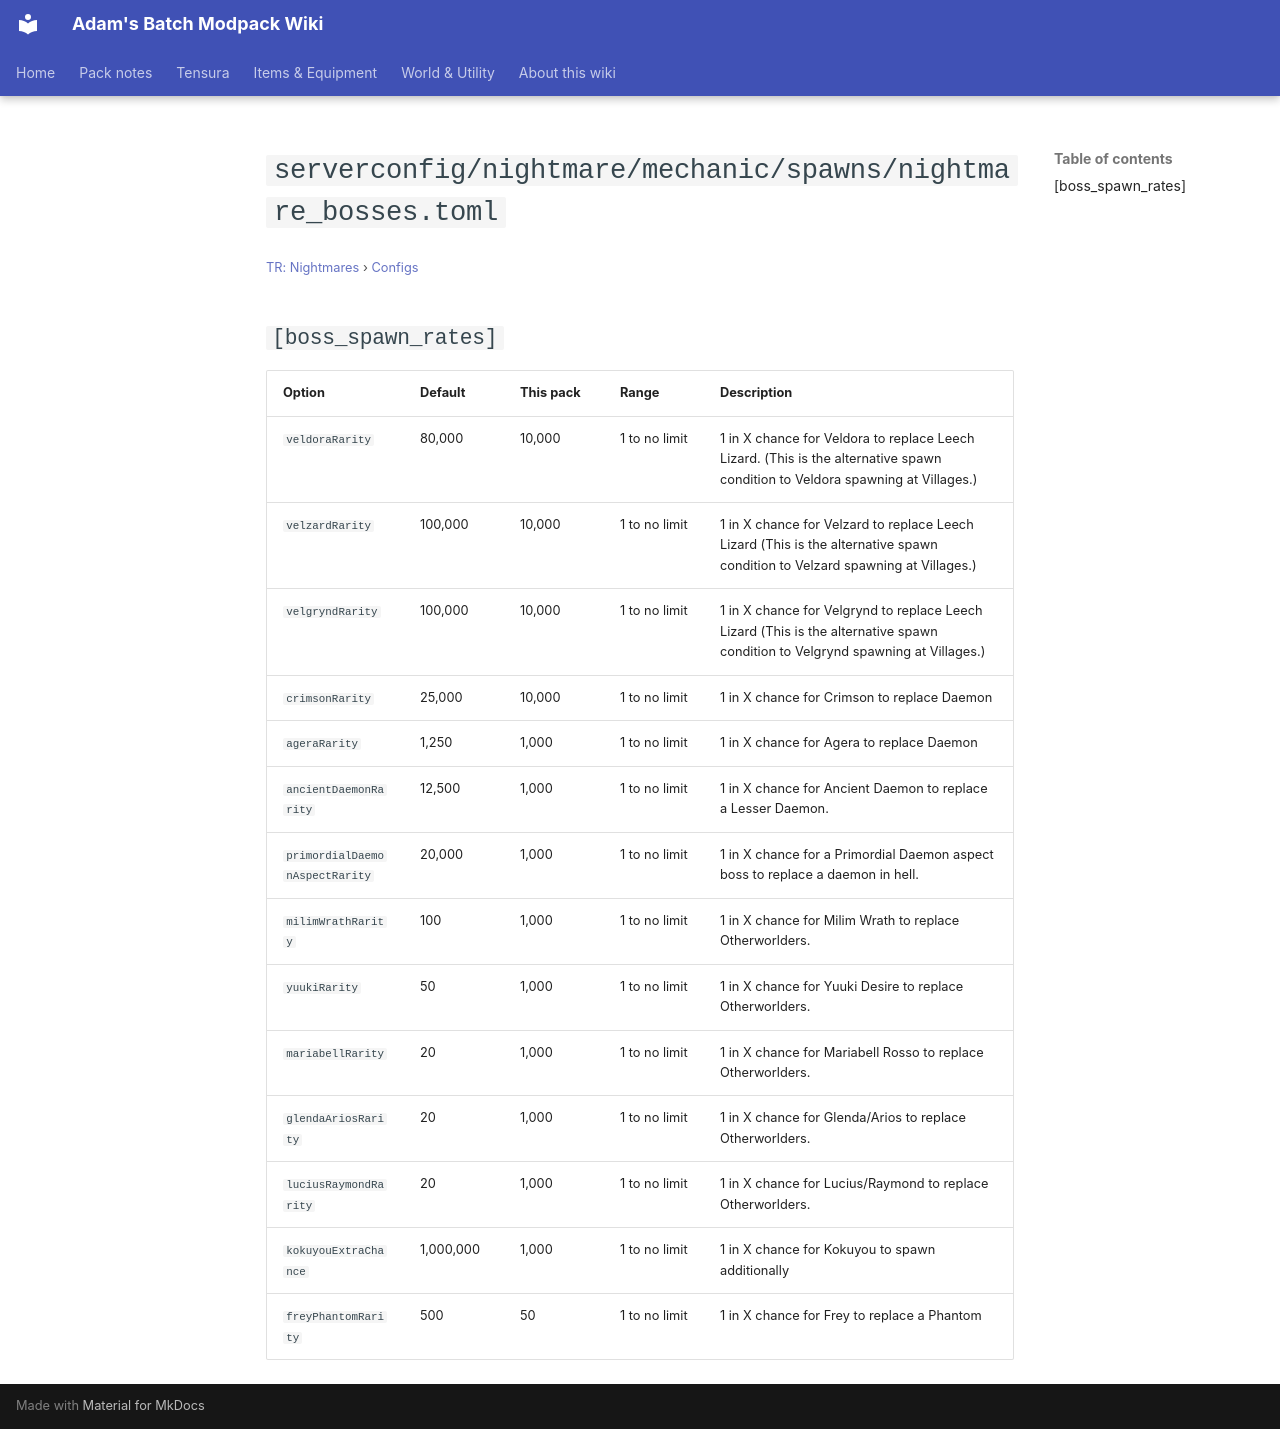

repository: Proteus-Nell/Adams-Batch-MC-Modpack-Wiki · page: tr-nightmares/configs/serverconfig-nightmare-mechanic-spawns-nightmare-bosses/index.html · generator: mkdocs

# `serverconfig/nightmare/mechanic/spawns/nightmare_bosses.toml`

<small>[TR: Nightmares](../index.md) &rsaquo; [Configs](index.md)</small>

## `[boss_spawn_rates]`

| Option | Default | This pack | Range | Description |
|---|---|---|---|---|
| `veldoraRarity` | 80,000 | 10,000 | 1 to no limit | 1 in X chance for Veldora to replace Leech Lizard. (This is the alternative spawn condition to Veldora spawning at Villages.) |
| `velzardRarity` | 100,000 | 10,000 | 1 to no limit | 1 in X chance for Velzard to replace Leech Lizard (This is the alternative spawn condition to Velzard spawning at Villages.) |
| `velgryndRarity` | 100,000 | 10,000 | 1 to no limit | 1 in X chance for Velgrynd to replace Leech Lizard (This is the alternative spawn condition to Velgrynd spawning at Villages.) |
| `crimsonRarity` | 25,000 | 10,000 | 1 to no limit | 1 in X chance for Crimson to replace Daemon |
| `ageraRarity` | 1,250 | 1,000 | 1 to no limit | 1 in X chance for Agera to replace Daemon |
| `ancientDaemonRarity` | 12,500 | 1,000 | 1 to no limit | 1 in X chance for Ancient Daemon to replace a Lesser Daemon. |
| `primordialDaemonAspectRarity` | 20,000 | 1,000 | 1 to no limit | 1 in X chance for a Primordial Daemon aspect boss to replace a daemon in hell. |
| `milimWrathRarity` | 100 | 1,000 | 1 to no limit | 1 in X chance for Milim Wrath to replace Otherworlders. |
| `yuukiRarity` | 50 | 1,000 | 1 to no limit | 1 in X chance for Yuuki Desire to replace Otherworlders. |
| `mariabellRarity` | 20 | 1,000 | 1 to no limit | 1 in X chance for Mariabell Rosso to replace Otherworlders. |
| `glendaAriosRarity` | 20 | 1,000 | 1 to no limit | 1 in X chance for Glenda/Arios to replace Otherworlders. |
| `luciusRaymondRarity` | 20 | 1,000 | 1 to no limit | 1 in X chance for Lucius/Raymond to replace Otherworlders. |
| `kokuyouExtraChance` | 1,000,000 | 1,000 | 1 to no limit | 1 in X chance for Kokuyou to spawn additionally |
| `freyPhantomRarity` | 500 | 50 | 1 to no limit | 1 in X chance for Frey to replace a Phantom |
